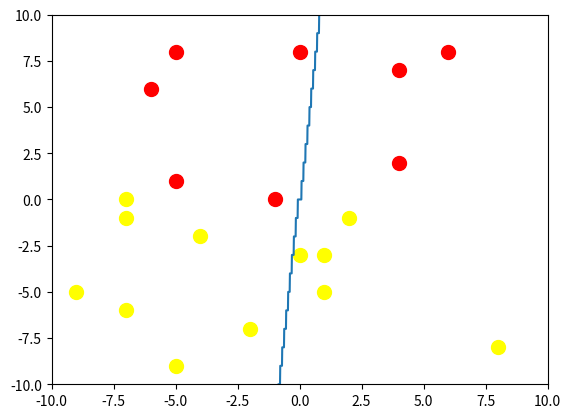

The matplotlib source for this figure: (Note: this script raises an exception after producing the figure.)
from matplotlib import animation
import matplotlib.pyplot as plt
import numpy as np

"""
perceptron:
   - a supervised learning model which determines (via the perceptron learning algorithm) whether or not an input 
     defined by its associated feature vector belongs to a particular class
   - this model assumes the training_data is linearly separable (i.e. a hyperplane can completely and correctly
     divide the training_data)
   - this model also assumes output is binary in the form of +1 or -1

"""
class perceptron:
    """
    __init__: constructor
    """
    def __init__(self, training_data, max_iterations, num_features, max_x):
        self.w = np.zeros((num_features + 1, 1))    # index 0 is bias weight; indices 1 and 2 are the 2 dimensions of input vectors x_i
        self.training_data = training_data
        self.max_iterations = max_iterations
        self.x = []
        self.line = []
        self.max_x = max_x

    """
    __sign__: returns +1 if number is greater than 0; otherwise, -1 
    """
    def __sign__(self, num):
        return 1 if num > 0. else -1

    """
    train: train perceptron using training data; return the weighting vector which perfectly classifies the training_data
    """
    def train(self):
        t = 0
        while t < self.max_iterations: 
            data_val = self.training_data[np.random.randint(0, len(self.training_data))]
            if self.__sign__(np.dot(np.transpose(self.w), data_val[0])) != data_val[1]:   # Misclassified Item
                self.w = self.w + (data_val[1] * data_val[0])
            t += 1
        return self.w

    def weight_line(self, x):
        line_slope = 0.0 if self.w[2][0] == 0 else (self.w[2][0] / self.w[1][0])
        y = np.arange(len(x))
        for index, val in enumerate(x):
            y[index] = line_slope * val
        return y
    
    def animate(self, i):
        data_val = self.training_data[np.random.randint(0, len(self.training_data))]
        if self.__sign__(np.dot(np.transpose(self.w), data_val[0])) != data_val[1]:   # Misclassified Item
            self.w = self.w + (data_val[1] * data_val[0])
        self.line.set_ydata(self.weight_line(self.x))
        # display i to screen as well
        return self.line,

    def init(self):
        self.line.set_ydata(np.ma.array(self.x, mask=True))
        return self.line,

    def __assign_sym_col__(self):
        symbols = []; colors = []
        for val in self.training_data:
            sym = 'o'
            col = 'red' if val[1] == 1 else 'yellow'
            symbols.append(sym); colors.append(col)
        return (symbols, colors)
    
    def training_animation(self):
        fig, ax = plt.subplots()
        (symbols, colors) = self.__assign_sym_col__()
        for _s, c, _x, _y in zip(symbols, colors, self.training_data.get_x_1(), self.training_data.get_x_2()):
            ax.scatter(_x, _y, s=100, marker=_s, c=c)
        #ax.scatter(self.training_data.get_x_1(), self.training_data.get_x_2())  # plot initial data set
        ax.set_xlim([-self.max_x[1], self.max_x[1]]); ax.set_ylim([-self.max_x[2], self.max_x[2]])
        self.x = np.arange(-max_x[1], max_x[1], 0.01)
        self.line, = ax.plot(self.x, np.zeros(len(self.x)))
        anim = animation.FuncAnimation(fig, self.animate, np.arange(1, self.max_iterations), init_func=self.init,
                                      interval=25, blit=True)
        anim.save('perceptron_animation.mp4', fps=30)
        

"""
training_set: class wrapper for training data; produces a linearly separable data set
"""
class training_set:
    """
    __init__: constructor
              num_elements is the size of the training set; num_features is the dimension of the input data
              max_x[1] is the magnitude of maximum value for input vectors in element 1; likewise for max_x[2]
              recall x[0] is always 1.0 for every input vector x
    """
    def __init__(self, num_elements, max_x):
        self.num_elements = num_elements
        self.data_set = []   # list of tuples of the form (x, y), where x is a 2-dimensional vector
        self.index = 0
        self.__create_data_set__(max_x)

    """
    __create_data_set__: create randomized data with certain limitations
    """
    def __create_data_set__(self, max_x):
        for index in range(self.num_elements):
            x_1 = np.random.uniform(-max_x[1], max_x[1]); x_2 = np.random.uniform(-max_x[2], max_x[2])
            x = np.array([[1.0], [x_1], [x_2]])  # x[0] is fixed to be 1.0
            y = -1 if x_2 < 0. else 1    # assign -1 to values below x_0 axis & +1 to values above x_0 axis
            self.data_set.append((x,y))

    def get_x_1(self):
        x_1 = np.arange(len(self.data_set))
        for index in np.arange(len(self.data_set)):
            x_1[index] = self.data_set[index][0][1]
        return x_1

    def get_x_2(self):
        x_2 = np.arange(len(self.data_set))
        for index in np.arange(len(self.data_set)):
            x_2[index] = self.data_set[index][0][2]
        return x_2
    
    """
    __iter__: overrides __iter__
    """
    def __iter__(self):
        return self

    """
    __next__: overrides __next__
    """
    def __next__(self):
        try:
            data_val = self.data_set[self.index]
        except IndexError:
            raise StopIteration
        self.index += 1
        return data_val

    """
    __len__: overrides __len__
    """
    def __len__(self):
        return self.num_elements

    """
    __getitem__: overrides __getitem__
    """
    def __getitem__(self, key):
        return self.data_set[key]
    
    """
    get_data: basic accessor to return list
    """
    def get_data(self):
        return self.data_set


"""
test driver: only executed when run as "python perceptron.py"; not as import
"""
if __name__ == "__main__":
    max_iterations = 100; num_elements = 20; num_features = 2; max_x = (1, 10, 10)
    training_dataset = training_set(num_elements, max_x)
    model = perceptron(training_dataset, max_iterations, num_features, max_x)
    #weight_vector = model.train()
    model.training_animation()
